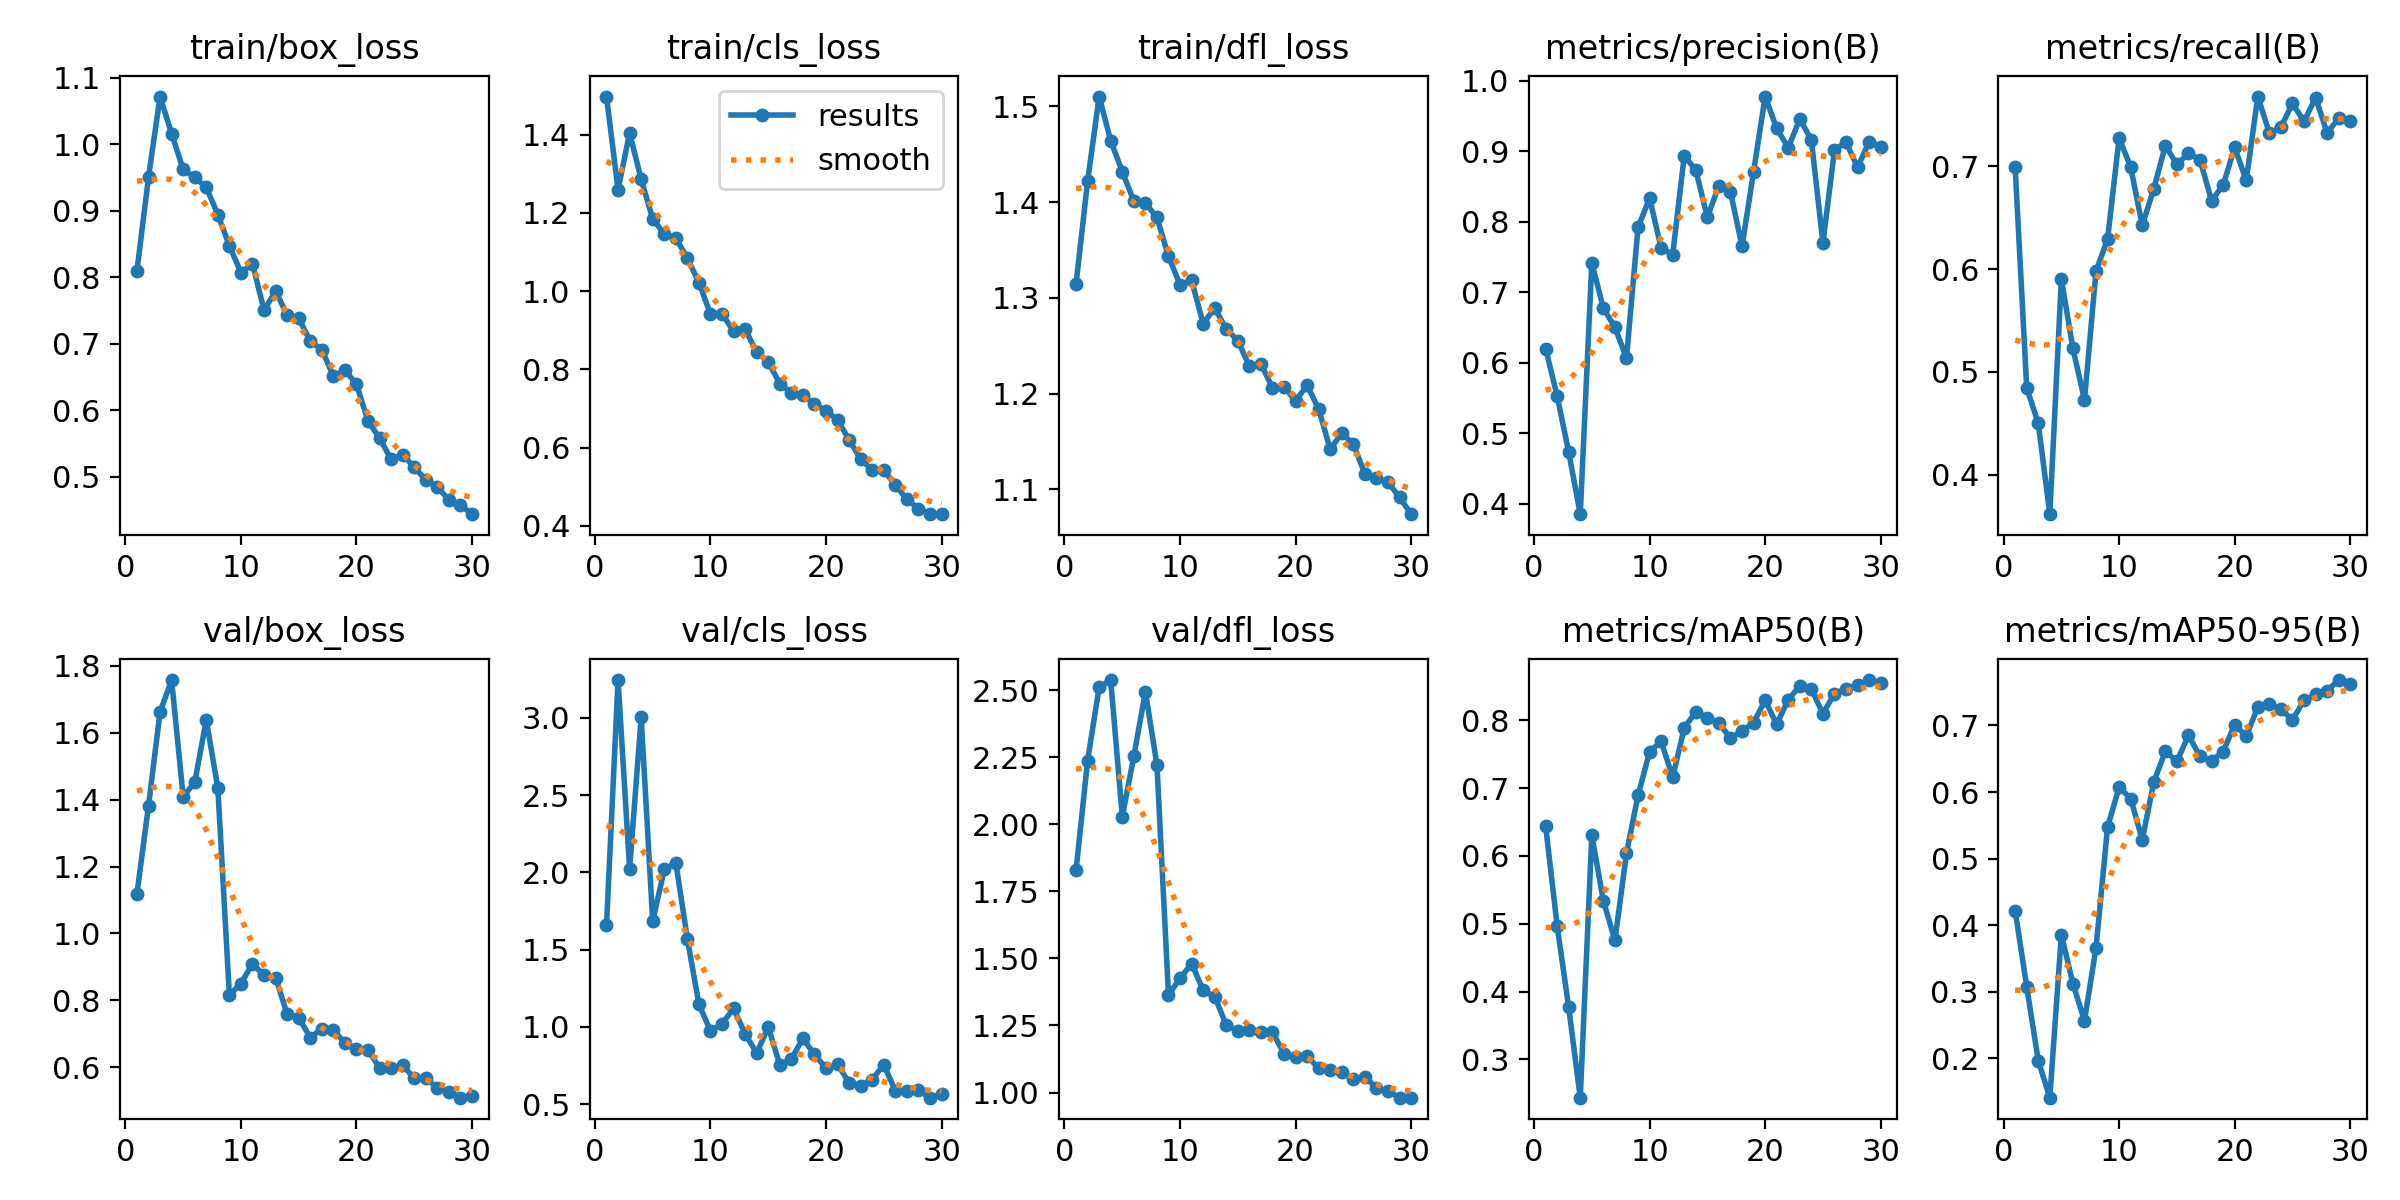

Source data for this figure (header and first rows):
epoch, time, train/box_loss, train/cls_loss, train/dfl_loss, metrics/precision(B), metrics/recall(B), metrics/mAP50(B), metrics/mAP50-95(B), val/box_loss, val/cls_loss, val/dfl_loss, lr/pg0, lr/pg1, lr/pg2
1, 523.8, 0.8095, 1.498, 1.315, 0.6199, 0.6995, 0.6446, 0.4219, 1.119, 1.657, 1.828, 0.0005484, 0.0005484, 0.0005484
2, 1021, 0.9502, 1.259, 1.422, 0.5527, 0.4846, 0.4969, 0.308, 1.382, 3.244, 2.236, 0.001068, 0.001068, 0.001068
3, 1518, 1.072, 1.404, 1.51, 0.4728, 0.4498, 0.3768, 0.1967, 1.662, 2.022, 2.512, 0.00155, 0.00155, 0.00155
4, 1991, 1.016, 1.286, 1.464, 0.3849, 0.3614, 0.2437, 0.1411, 1.757, 3.004, 2.537, 0.001502, 0.001502, 0.001502
5, 2448, 0.962, 1.184, 1.432, 0.7416, 0.5905, 0.6308, 0.3859, 1.409, 1.683, 2.028, 0.001447, 0.001447, 0.001447
6, 2904, 0.95, 1.147, 1.401, 0.6771, 0.5227, 0.5338, 0.3122, 1.451, 2.019, 2.253, 0.001392, 0.001392, 0.001392
7, 3361, 0.935, 1.135, 1.399, 0.6499, 0.4726, 0.4756, 0.2565, 1.639, 2.062, 2.494, 0.001337, 0.001337, 0.001337
8, 3817, 0.8941, 1.085, 1.384, 0.6065, 0.5981, 0.6041, 0.3666, 1.435, 1.569, 2.221, 0.001282, 0.001282, 0.001282
9, 4272, 0.8472, 1.022, 1.343, 0.7917, 0.6293, 0.6893, 0.5477, 0.8163, 1.147, 1.364, 0.001227, 0.001227, 0.001227
10, 4729, 0.807, 0.9411, 1.314, 0.8334, 0.7278, 0.7537, 0.6073, 0.8502, 0.9744, 1.425, 0.001172, 0.001172, 0.001172
11, 5185, 0.8202, 0.9419, 1.318, 0.7625, 0.6992, 0.7688, 0.5904, 0.9098, 1.02, 1.481, 0.001117, 0.001117, 0.001117
12, 5642, 0.7502, 0.8976, 1.273, 0.7533, 0.6425, 0.7161, 0.5283, 0.8751, 1.12, 1.381, 0.001062, 0.001062, 0.001062
13, 6099, 0.7792, 0.9027, 1.289, 0.8936, 0.6784, 0.7889, 0.6151, 0.8685, 0.9548, 1.358, 0.001007, 0.001007, 0.001007
14, 6555, 0.743, 0.8439, 1.267, 0.873, 0.7202, 0.8124, 0.6612, 0.7586, 0.8307, 1.251, 0.0009519, 0.0009519, 0.0009519
15, 7019, 0.7379, 0.8191, 1.255, 0.8063, 0.7019, 0.8032, 0.6461, 0.7482, 0.9994, 1.231, 0.0008968, 0.0008968, 0.0008968
16, 7480, 0.7038, 0.7636, 1.228, 0.8512, 0.7129, 0.7957, 0.6852, 0.6888, 0.754, 1.234, 0.0008418, 0.0008418, 0.0008418
17, 7940, 0.6911, 0.7394, 1.231, 0.8422, 0.7063, 0.7739, 0.6536, 0.715, 0.7942, 1.227, 0.0007868, 0.0007868, 0.0007868
18, 8400, 0.6511, 0.7341, 1.206, 0.7649, 0.6667, 0.7843, 0.647, 0.7109, 0.9257, 1.226, 0.0007318, 0.0007318, 0.0007318
19, 8859, 0.6603, 0.7108, 1.207, 0.871, 0.6817, 0.7967, 0.6607, 0.6734, 0.8225, 1.144, 0.0006768, 0.0006768, 0.0006768
20, 9313, 0.6387, 0.6949, 1.193, 0.9775, 0.7185, 0.8295, 0.7013, 0.6548, 0.7321, 1.133, 0.0006218, 0.0006218, 0.0006218
21, 9766, 0.5837, 0.6707, 1.209, 0.9324, 0.6864, 0.7942, 0.6837, 0.6522, 0.7584, 1.135, 0.0005668, 0.0005668, 0.0005668
22, 10259, 0.5578, 0.6197, 1.184, 0.9049, 0.768, 0.8305, 0.7279, 0.598, 0.6375, 1.091, 0.0005118, 0.0005118, 0.0005118
23, 10719, 0.5258, 0.5706, 1.142, 0.946, 0.7326, 0.8507, 0.7322, 0.5969, 0.6195, 1.084, 0.0004568, 0.0004568, 0.0004568
24, 11196, 0.5328, 0.5424, 1.159, 0.9158, 0.7382, 0.8456, 0.7241, 0.6065, 0.6602, 1.078, 0.0004017, 0.0004017, 0.0004017
25, 11657, 0.5143, 0.5425, 1.147, 0.7695, 0.7613, 0.81, 0.7084, 0.5672, 0.756, 1.052, 0.0003467, 0.0003467, 0.0003467
26, 12117, 0.4948, 0.5043, 1.116, 0.9014, 0.7438, 0.8394, 0.7376, 0.5671, 0.5859, 1.058, 0.0002917, 0.0002917, 0.0002917
27, 12568, 0.4842, 0.4678, 1.112, 0.9127, 0.7669, 0.8469, 0.7468, 0.539, 0.5881, 1.017, 0.0002367, 0.0002367, 0.0002367
28, 13022, 0.4652, 0.4443, 1.107, 0.877, 0.7327, 0.8527, 0.7522, 0.5273, 0.5895, 1.005, 0.0001817, 0.0001817, 0.0001817
29, 13478, 0.4576, 0.4314, 1.092, 0.9133, 0.7467, 0.8594, 0.7682, 0.5094, 0.5426, 0.9808, 0.0001267, 0.0001267, 0.0001267
30, 13958, 0.4436, 0.4299, 1.074, 0.9056, 0.7444, 0.8553, 0.762, 0.5151, 0.5686, 0.9807, 7.1681e-05, 7.1681e-05, 7.1681e-05
